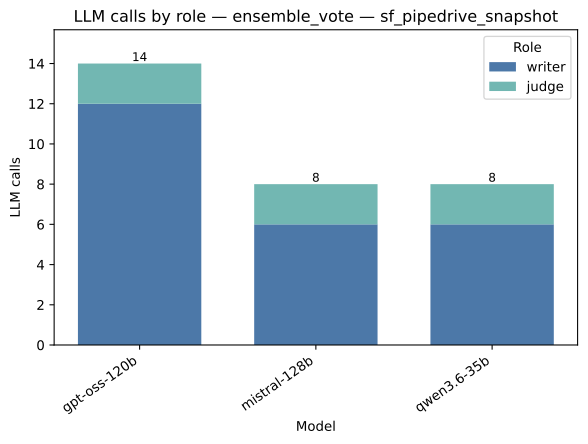

Source data for this figure (header and first rows):
strategy, model, role, value, total
ensemble_vote, gpt-oss-120b, writer, 12.0, 14.0
ensemble_vote, gpt-oss-120b, judge, 2.0, 14.0
ensemble_vote, mistral-128b, writer, 6.0, 8.0
ensemble_vote, mistral-128b, judge, 2.0, 8.0
ensemble_vote, qwen3.6-35b, writer, 6.0, 8.0
ensemble_vote, qwen3.6-35b, judge, 2.0, 8.0
